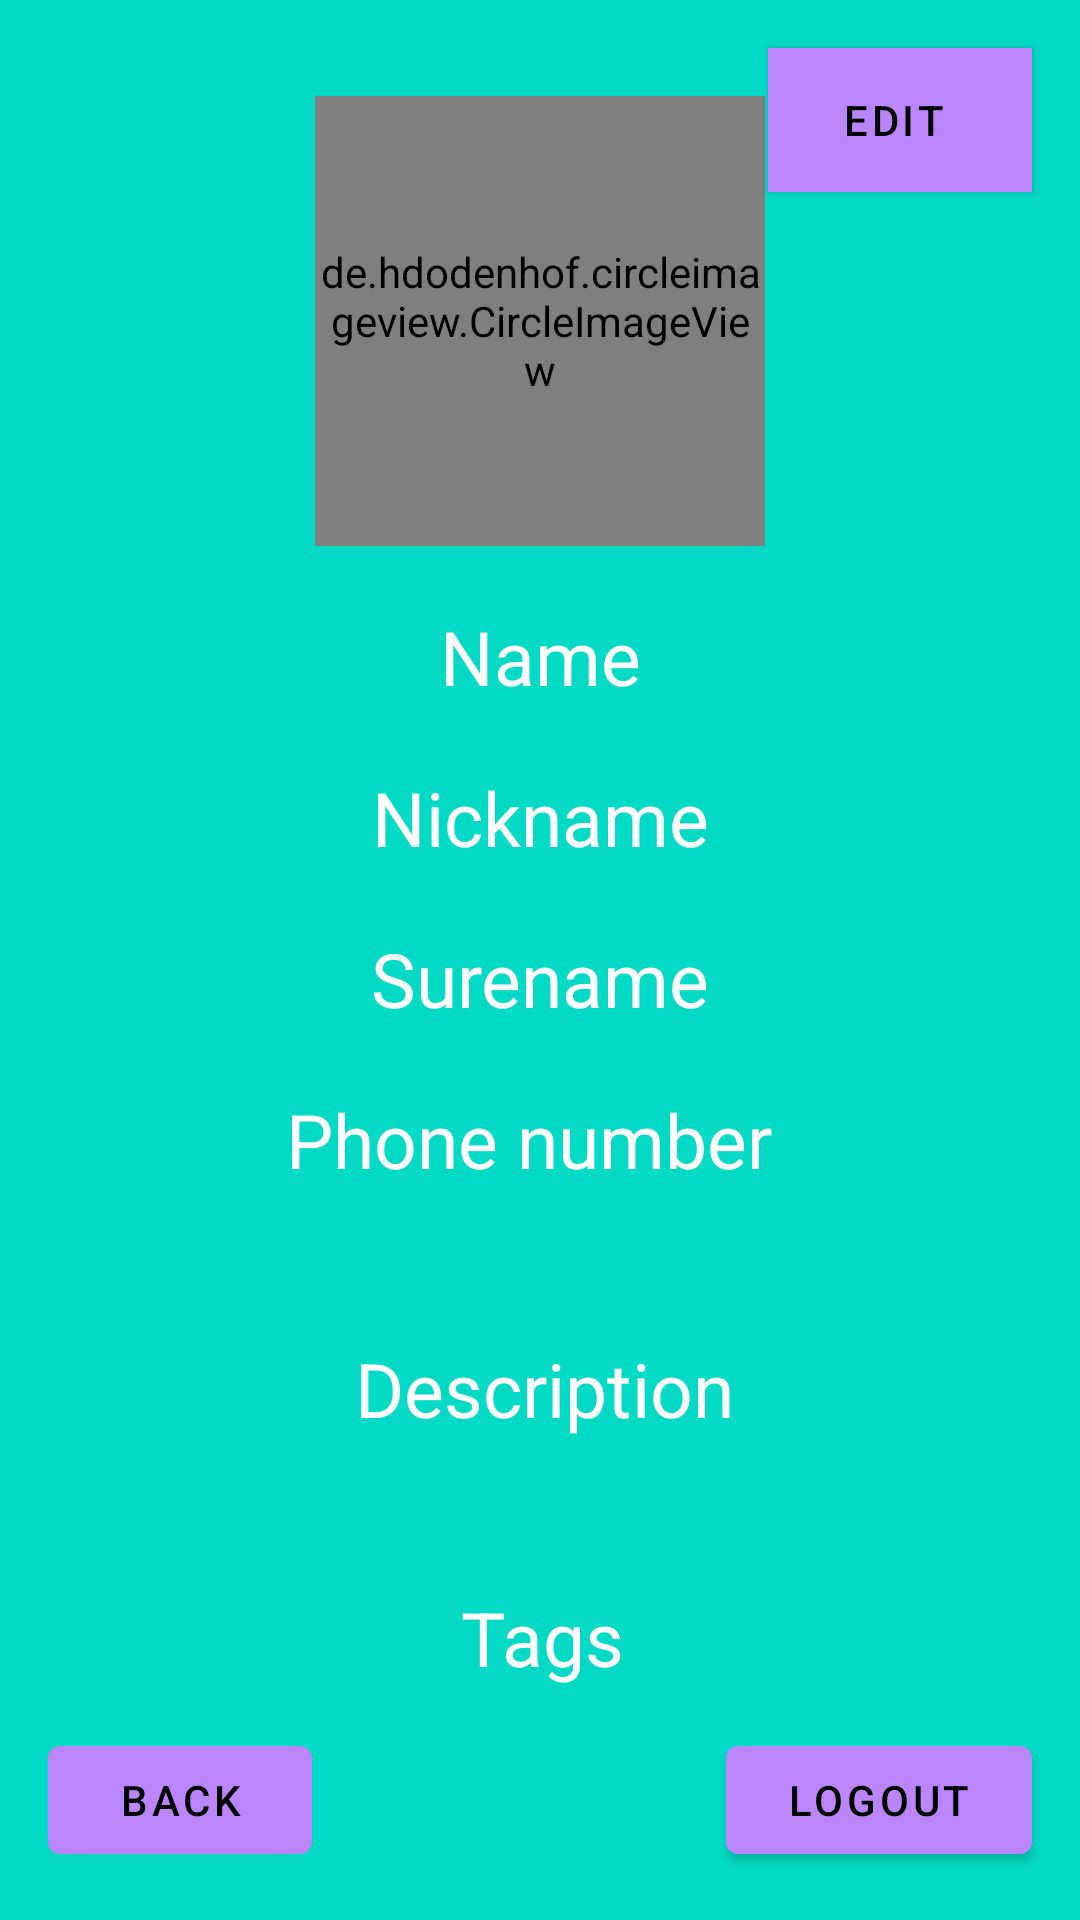

Layout XML and referenced resources for this Android screen:
<!-- AndroidManifest.xml: activity theme Theme.KotlinMeat.NoActionBar -->
<!-- res/layout/activity_profile.xml -->
<?xml version="1.0" encoding="utf-8"?>
<androidx.constraintlayout.widget.ConstraintLayout xmlns:android="http://schemas.android.com/apk/res/android"
    xmlns:app="http://schemas.android.com/apk/res-auto"
    xmlns:tools="http://schemas.android.com/tools"
    android:layout_width="match_parent"
    android:layout_height="match_parent"
    android:background="@color/teal_200">

    <de.hdodenhof.circleimageview.CircleImageView
        android:id="@+id/profile_photo"
        android:layout_width="150dp"
        android:layout_height="150dp"
        android:layout_marginTop="32dp"
        app:civ_border_color="#FF000000"
        app:civ_border_width="2dp"
        app:layout_constraintEnd_toEndOf="parent"
        app:layout_constraintStart_toStartOf="parent"
        app:layout_constraintTop_toTopOf="parent" />

    <Button
        android:id="@+id/button_edit"
        android:layout_width="wrap_content"
        android:layout_height="wrap_content"
        android:layout_marginTop="16dp"
        android:layout_marginEnd="16dp"
        android:background="#FFFFFF"
        android:text="Edit "
        app:layout_constraintEnd_toEndOf="parent"
        app:layout_constraintTop_toTopOf="parent" />

    <Button
        android:id="@+id/button_logout"
        android:layout_width="102dp"
        android:layout_height="48dp"
        android:layout_marginEnd="16dp"
        android:layout_marginBottom="16dp"
        android:text="Logout"
        app:layout_constraintBottom_toBottomOf="parent"
        app:layout_constraintEnd_toEndOf="parent" />

    <TextView
        android:id="@+id/textViewSurname"
        android:layout_width="wrap_content"
        android:layout_height="wrap_content"
        android:layout_marginTop="20dp"
        android:background="@color/teal_200"
        android:text="Surename"
        android:textColor="@color/white"
        android:textSize="25dp"
        app:layout_constraintEnd_toEndOf="parent"
        app:layout_constraintStart_toStartOf="parent"
        app:layout_constraintTop_toBottomOf="@+id/textViewNickname" />

    <TextView
        android:id="@+id/textViewNickname"
        android:layout_width="wrap_content"
        android:layout_height="wrap_content"
        android:layout_marginTop="20dp"
        android:background="@color/teal_200"
        android:text="Nickname"
        android:textColor="@color/white"
        android:textSize="25dp"
        app:layout_constraintEnd_toEndOf="parent"
        app:layout_constraintStart_toStartOf="parent"
        app:layout_constraintTop_toBottomOf="@+id/textViewName" />

    <TextView
        android:id="@+id/textViewTags"
        android:layout_width="wrap_content"
        android:layout_height="wrap_content"
        android:layout_marginTop="20dp"
        android:background="@color/teal_200"
        android:text="Tags"
        android:textColor="@color/white"
        android:textSize="25dp"
        app:layout_constraintEnd_toEndOf="@+id/textViewDescription"
        app:layout_constraintHorizontal_bias="0.495"
        app:layout_constraintStart_toStartOf="@+id/textViewDescription"
        app:layout_constraintTop_toBottomOf="@+id/textViewDescription" />

    <TextView
        android:id="@+id/textViewPhone"
        android:layout_width="wrap_content"
        android:layout_height="wrap_content"
        android:layout_marginTop="20dp"
        android:background="@color/teal_200"
        android:text="Phone number"
        android:textColor="@color/white"
        android:textSize="25dp"
        app:layout_constraintEnd_toEndOf="parent"
        app:layout_constraintHorizontal_bias="0.482"
        app:layout_constraintStart_toStartOf="parent"
        app:layout_constraintTop_toBottomOf="@+id/textViewSurname" />

    <TextView
        android:id="@+id/textViewDescription"
        android:layout_width="215dp"
        android:layout_height="wrap_content"
        android:layout_marginTop="20dp"
        android:background="@color/teal_200"
        android:gravity="center"
        android:lines="4"
        android:maxLines="4"
        android:minLines="3"
        android:text="Description"
        android:textColor="@color/white"
        android:textSize="25sp"
        app:layout_constraintEnd_toEndOf="parent"
        app:layout_constraintHorizontal_bias="0.51"
        app:layout_constraintStart_toStartOf="parent"
        app:layout_constraintTop_toBottomOf="@+id/textViewPhone" />

    <TextView
        android:id="@+id/textViewName"
        android:layout_width="wrap_content"
        android:layout_height="wrap_content"
        android:layout_marginTop="20dp"
        android:background="@color/teal_200"
        android:text="Name"
        android:textColor="@color/white"
        android:textSize="25dp"
        app:layout_constraintEnd_toEndOf="parent"
        app:layout_constraintStart_toStartOf="parent"
        app:layout_constraintTop_toBottomOf="@+id/profile_photo" />

    <Button
        android:id="@+id/button_profile_back"
        android:layout_width="wrap_content"
        android:layout_height="wrap_content"
        android:layout_marginStart="16dp"
        android:layout_marginBottom="16dp"
        android:text="Back"
        app:layout_constraintBottom_toBottomOf="parent"
        app:layout_constraintStart_toStartOf="parent" />

</androidx.constraintlayout.widget.ConstraintLayout>
<!-- resources referenced by this layout -->
<resources>
  <color name="teal_200">#FF03DAC5</color>
  <color name="white">#FFFFFFFF</color>
  <style name="Theme.KotlinMeat.NoActionBar" parent="Theme.MaterialComponents.DayNight.NoActionBar">
          <item name="windowActionBar">false</item>
          <item name="windowNoTitle">true</item>
          
          <item name="colorPrimary">@color/purple_200</item>
          <item name="colorPrimaryVariant">@color/purple_200</item>
          <item name="colorOnPrimary">@color/black</item>
          
          <item name="colorSecondary">@color/teal_200</item>
          <item name="colorSecondaryVariant">@color/teal_700</item>
          <item name="colorOnSecondary">@color/black</item>
          
          <item name="android:statusBarColor" tools:targetApi="l">?attr/colorPrimaryVariant</item>
          
          <item name="android:button">@color/purple_200</item>
  
      </style>
  <color name="purple_200">#FFBB86FC</color>
  <color name="black">#FF000000</color>
  <color name="teal_700">#FF018786</color>
</resources>
